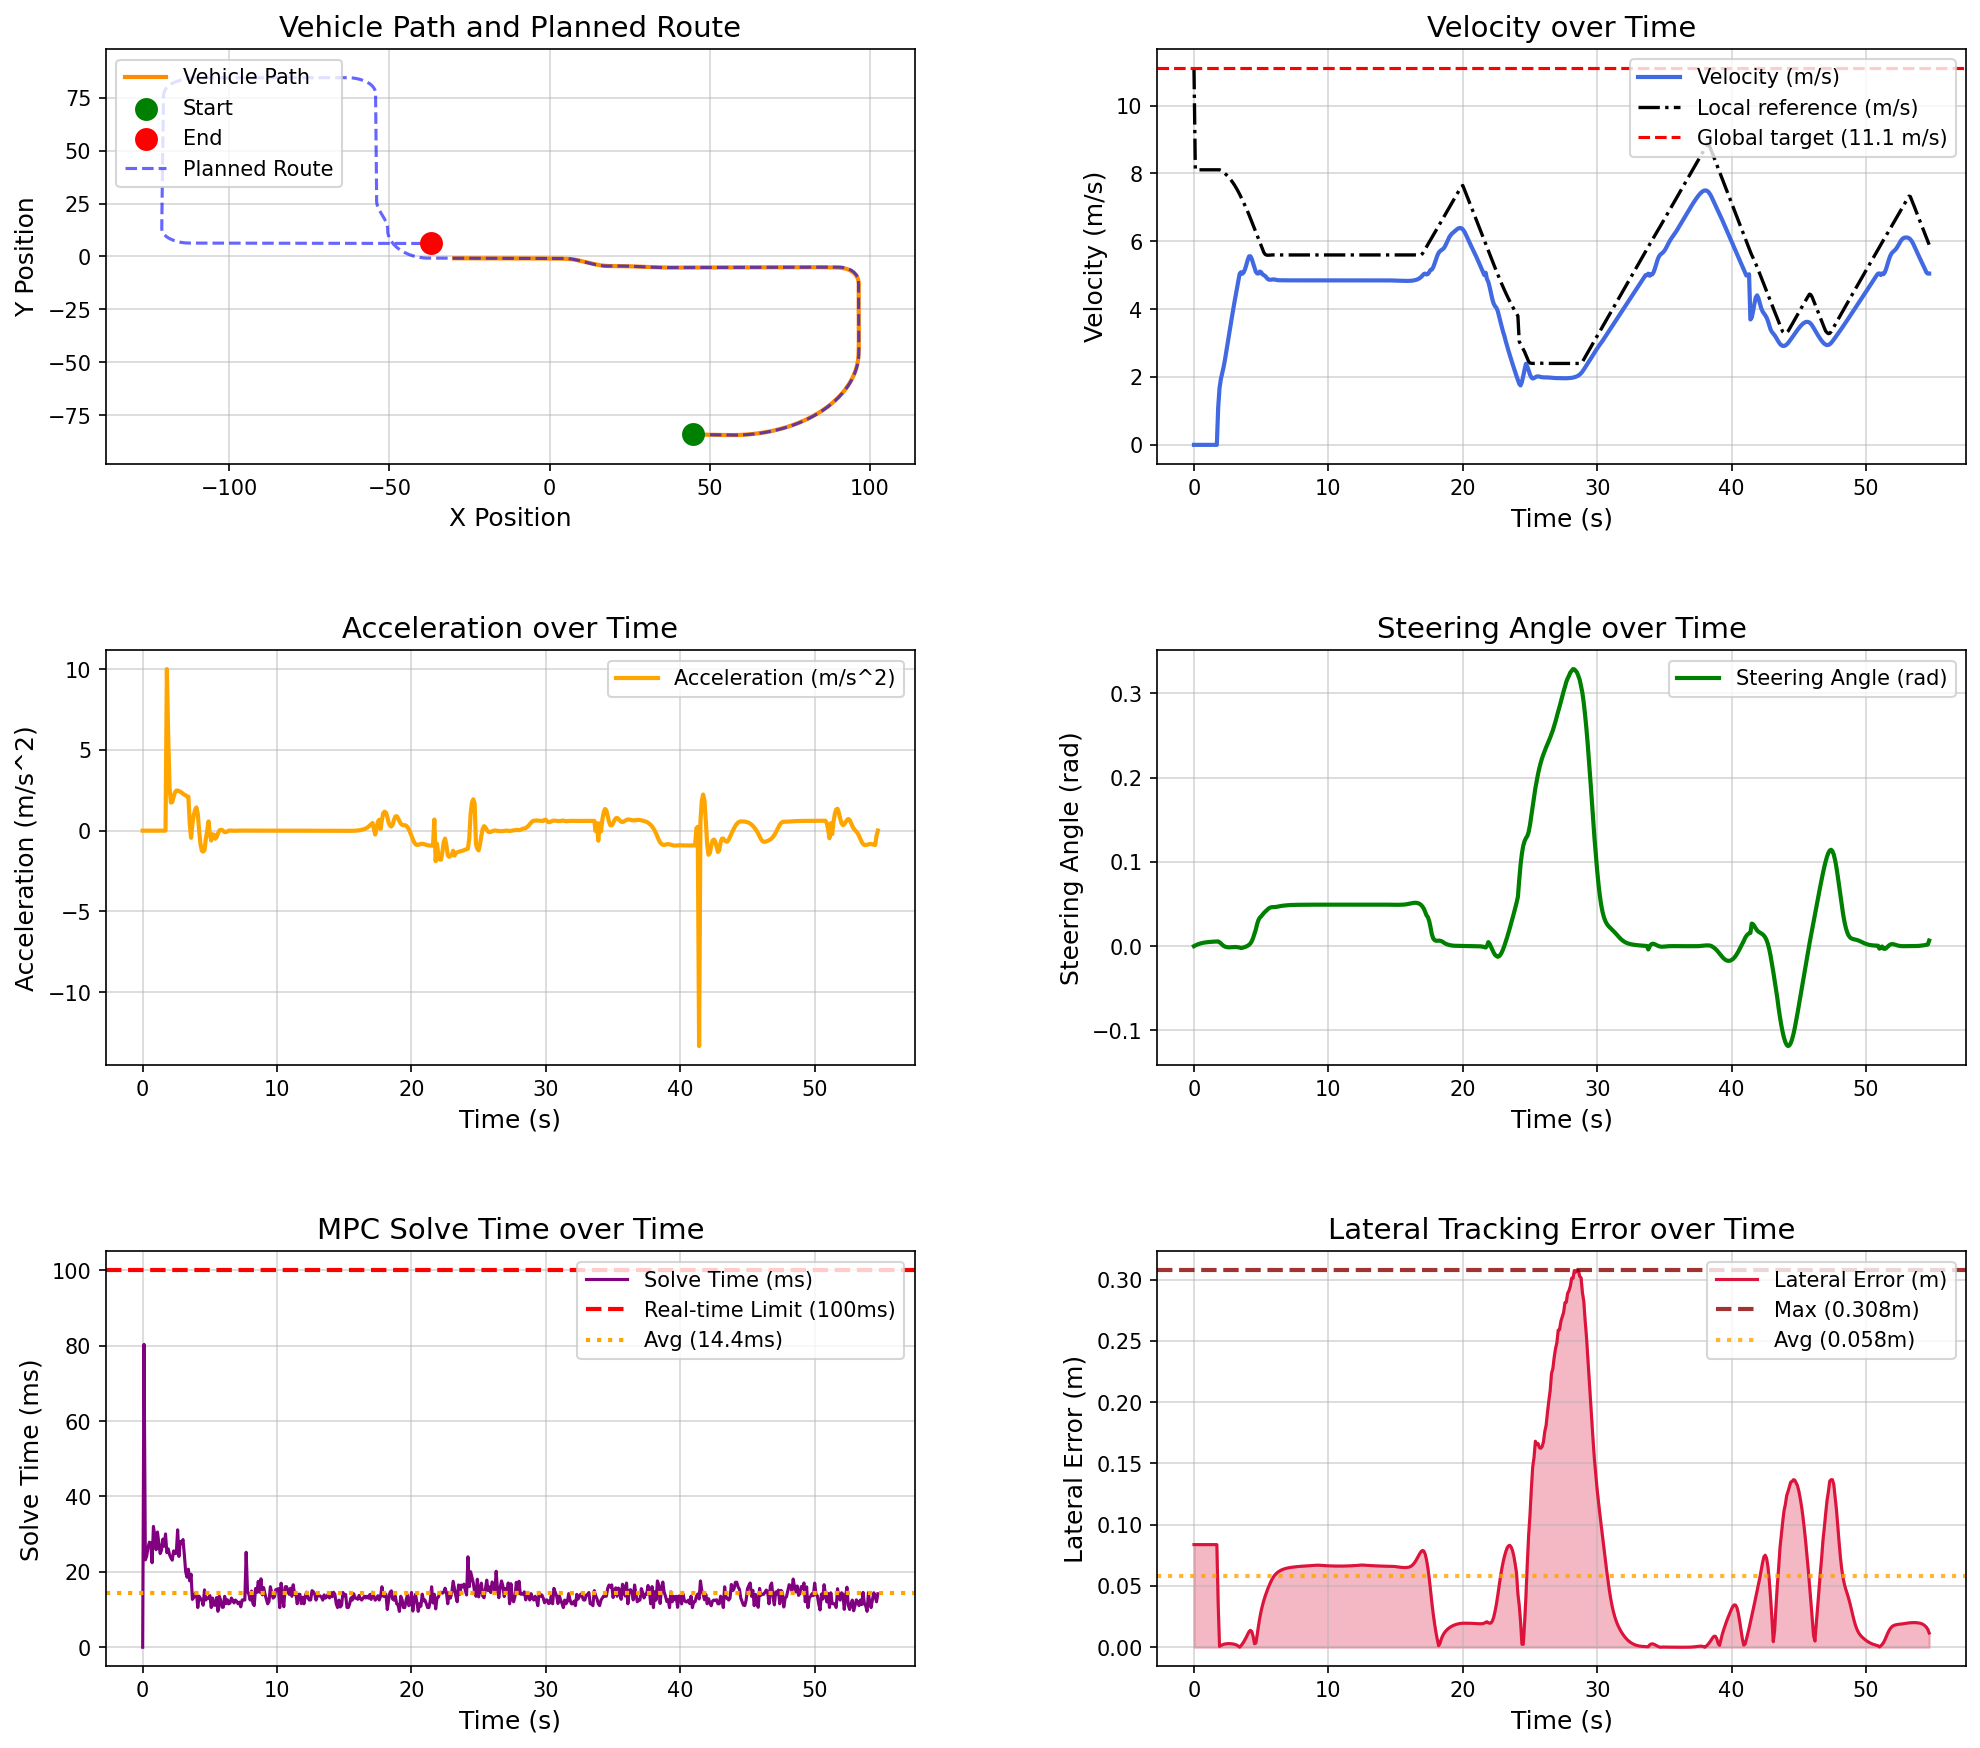

Source data for this figure (header and first rows):
场景, step, time, x, y, yaw, speed, ac, steer, solve_time, lat_error, min_obstacle_dist, 
high_speed_straight_tracking_town05, 0, 0.000000, 44.78, -84.13, -1.444, 0.000000, 0.000000, 0.000000, 0.000000, 0.08375, , 
high_speed_straight_tracking_town05, 1, 0.1, 44.78, -84.13, -1.444, 0.000000, -0.000000, 0.000868, 80.35, 0.08375, , 
high_speed_straight_tracking_town05, 2, 0.2, 44.78, -84.13, -1.444, 0.000000, -0.000000, 0.001639, 23.18, 0.08375, , 
high_speed_straight_tracking_town05, 3, 0.3, 44.78, -84.13, -1.444, 0.000000, -0.000000, 0.002292, 24.2, 0.08375, , 
high_speed_straight_tracking_town05, 4, 0.4, 44.78, -84.13, -1.444, 0.000000, 0.000000, 0.002845, 26.46, 0.08375, , 
high_speed_straight_tracking_town05, 5, 0.5, 44.78, -84.13, -1.444, 0.000000, -0.000000, 0.003313, 27.88, 0.08375, , 
high_speed_straight_tracking_town05, 6, 0.6, 44.78, -84.13, -1.444, 0.000000, -0.000000, 0.003710, 27.66, 0.08375, , 
high_speed_straight_tracking_town05, 7, 0.7, 44.78, -84.13, -1.444, 0.000000, 0.000000, 0.004047, 22.41, 0.08375, , 
high_speed_straight_tracking_town05, 8, 0.8, 44.78, -84.13, -1.444, 0.000000, 0.000000, 0.004332, 32.06, 0.08375, , 
high_speed_straight_tracking_town05, 9, 0.9, 44.78, -84.13, -1.444, 0.000000, -0.000000, 0.004574, 29.6, 0.08375, , 
high_speed_straight_tracking_town05, 10, 1, 44.78, -84.13, -1.444, 0.000000, -0.000000, 0.004778, 25.9, 0.08375, , 
high_speed_straight_tracking_town05, 11, 1.1, 44.78, -84.13, -1.444, 0.000000, 0.000000, 0.004952, 30.57, 0.08375, , 
high_speed_straight_tracking_town05, 12, 1.2, 44.78, -84.13, -1.444, 0.000000, 0.000000, 0.005098, 27.73, 0.08375, , 
high_speed_straight_tracking_town05, 13, 1.3, 44.78, -84.13, -1.444, 0.000000, -0.000000, 0.005223, 24.86, 0.08375, , 
high_speed_straight_tracking_town05, 14, 1.4, 44.78, -84.13, -1.444, 0.000000, 0.000000, 0.005328, 25.7, 0.08375, , 
high_speed_straight_tracking_town05, 15, 1.5, 44.78, -84.13, -1.444, 0.000000, -0.000000, 0.005418, 28.69, 0.08375, , 
high_speed_straight_tracking_town05, 16, 1.6, 44.78, -84.13, -1.444, 0.000000, 0.000000, 0.005493, 26.81, 0.08375, , 
high_speed_straight_tracking_town05, 17, 1.7, 44.78, -84.13, -1.444, 0.000000, -0.000000, 0.005558, 30.06, 0.08375, , 
high_speed_straight_tracking_town05, 18, 1.8, 44.82, -84.13, -1.435, 1.091, 10, 0.005612, 25.08, 0.03502, , 
high_speed_straight_tracking_town05, 19, 1.9, 44.97, -84.13, -1.398, 1.672, 5.807, 0.004671, 26.1, 0.000682, , 
high_speed_straight_tracking_town05, 20, 2, 45.15, -84.14, -1.379, 1.938, 2.662, 0.003366, 24.55, 0.001351, , 
high_speed_straight_tracking_town05, 21, 2.1, 45.36, -84.14, -1.366, 2.111, 1.737, 0.001759, 23.73, 0.001923, , 
high_speed_straight_tracking_town05, 22, 2.2, 45.58, -84.15, -1.362, 2.288, 1.768, 0.000445, 23.11, 0.002361, , 
high_speed_straight_tracking_town05, 23, 2.3, 45.82, -84.15, -1.364, 2.497, 2.091, -0.000474, 25.57, 0.002656, , 
high_speed_straight_tracking_town05, 24, 2.4, 46.08, -84.16, -1.372, 2.734, 2.362, -0.001026, 24.84, 0.002834, , 
high_speed_straight_tracking_town05, 25, 2.5, 46.37, -84.17, -1.381, 2.981, 2.474, -0.001277, 24.91, 0.002970, , 
high_speed_straight_tracking_town05, 26, 2.6, 46.68, -84.17, -1.394, 3.229, 2.485, -0.001397, 31.15, 0.003002, , 
high_speed_straight_tracking_town05, 27, 2.7, 47.02, -84.18, -1.408, 3.475, 2.453, -0.001311, 24.09, 0.002948, , 
high_speed_straight_tracking_town05, 28, 2.8, 47.38, -84.19, -1.422, 3.715, 2.405, -0.001161, 28.06, 0.002836, , 
high_speed_straight_tracking_town05, 29, 2.9, 47.76, -84.2, -1.434, 3.951, 2.358, -0.001016, 27.55, 0.002674, , 
high_speed_straight_tracking_town05, 30, 3, 48.17, -84.21, -1.446, 4.179, 2.279, -0.000927, 28.57, 0.002449, , 
high_speed_straight_tracking_town05, 31, 3.1, 48.6, -84.22, -1.458, 4.402, 2.229, -0.000937, 24.55, 0.002125, , 
high_speed_straight_tracking_town05, 32, 3.2, 49.05, -84.23, -1.473, 4.619, 2.171, -0.001069, 20.02, 0.001615, , 
high_speed_straight_tracking_town05, 33, 3.3, 49.53, -84.25, -1.491, 4.832, 2.134, -0.001320, 18.56, 0.000897, , 
high_speed_straight_tracking_town05, 34, 3.4, 50.02, -84.26, -1.511, 5.042, 2.098, -0.001664, 20.71, 0.000039, , 
high_speed_straight_tracking_town05, 35, 3.5, 50.53, -84.27, -1.545, 5.088, 0.4626, -0.002162, 17.6, 0.001310, , 
high_speed_straight_tracking_town05, 36, 3.6, 51.03, -84.29, -1.583, 5.044, -0.4414, -0.001901, 19.37, 0.002758, , 
high_speed_straight_tracking_town05, 37, 3.7, 51.54, -84.3, -1.609, 5.086, 0.4136, -0.001472, 12.7, 0.004429, , 
high_speed_straight_tracking_town05, 38, 3.8, 52.05, -84.32, -1.632, 5.182, 0.9641, -0.000959, 13.17, 0.006353, , 
high_speed_straight_tracking_town05, 39, 3.9, 52.58, -84.33, -1.643, 5.31, 1.277, -0.000226, 14.19, 0.008429, , 
high_speed_straight_tracking_town05, 40, 4, 53.11, -84.35, -1.648, 5.454, 1.439, 0.000507, 14.52, 0.01076, , 
high_speed_straight_tracking_town05, 41, 4.1, 53.66, -84.36, -1.631, 5.558, 1.041, 0.001713, 10.54, 0.01283, , 
high_speed_straight_tracking_town05, 42, 4.2, 54.22, -84.38, -1.587, 5.559, 0.01072, 0.003298, 13.54, 0.01382, , 
high_speed_straight_tracking_town05, 43, 4.3, 54.77, -84.39, -1.507, 5.477, -0.8171, 0.005915, 12.96, 0.01279, , 
high_speed_straight_tracking_town05, 44, 4.4, 55.31, -84.4, -1.376, 5.353, -1.238, 0.009737, 12.53, 0.008951, , 
high_speed_straight_tracking_town05, 45, 4.5, 55.84, -84.41, -1.178, 5.224, -1.296, 0.0145, 11.14, 0.002844, , 
high_speed_straight_tracking_town05, 46, 4.6, 56.35, -84.42, -0.9547, 5.104, -1.199, 0.01967, 15.21, 0.003429, , 
high_speed_straight_tracking_town05, 47, 4.7, 56.85, -84.42, -0.6242, 5.053, -0.5035, 0.02637, 12.52, 0.01009, , 
high_speed_straight_tracking_town05, 48, 4.8, 57.36, -84.41, -0.1729, 5.052, -0.006222, 0.03109, 13.03, 0.01761, , 
high_speed_straight_tracking_town05, 49, 4.9, 57.87, -84.4, 0.3243, 5.109, 0.5735, 0.03383, 13.03, 0.0243, , 
high_speed_straight_tracking_town05, 50, 5, 58.37, -84.39, 0.8452, 5.087, -0.2181, 0.03542, 13.71, 0.02987, , 
high_speed_straight_tracking_town05, 51, 5.1, 58.87, -84.37, 1.407, 5.025, -0.6109, 0.03748, 10.54, 0.03439, , 
high_speed_straight_tracking_town05, 52, 5.2, 59.37, -84.34, 1.99, 5.002, -0.2286, 0.03939, 13.05, 0.03837, , 
high_speed_straight_tracking_town05, 53, 5.3, 59.87, -84.31, 2.593, 4.977, -0.2447, 0.04094, 11.16, 0.04191, , 
high_speed_straight_tracking_town05, 54, 5.4, 60.36, -84.27, 3.213, 4.927, -0.4978, 0.04248, 11.14, 0.04506, , 
high_speed_straight_tracking_town05, 55, 5.5, 60.85, -84.23, 3.85, 4.886, -0.4047, 0.04395, 13.17, 0.04797, , 
high_speed_straight_tracking_town05, 56, 5.6, 61.34, -84.18, 4.501, 4.868, -0.1751, 0.04517, 9.525, 0.05067, , 
high_speed_straight_tracking_town05, 57, 5.7, 61.82, -84.12, 5.164, 4.868, -0.000135, 0.04592, 13.54, 0.05313, , 
high_speed_straight_tracking_town05, 58, 5.8, 62.3, -84.06, 5.833, 4.872, 0.04929, 0.04625, 12.53, 0.05533, , 
high_speed_straight_tracking_town05, 59, 5.9, 62.79, -84, 6.504, 4.877, 0.04666, 0.04634, 10.62, 0.05719, , 
... 488 more rows
